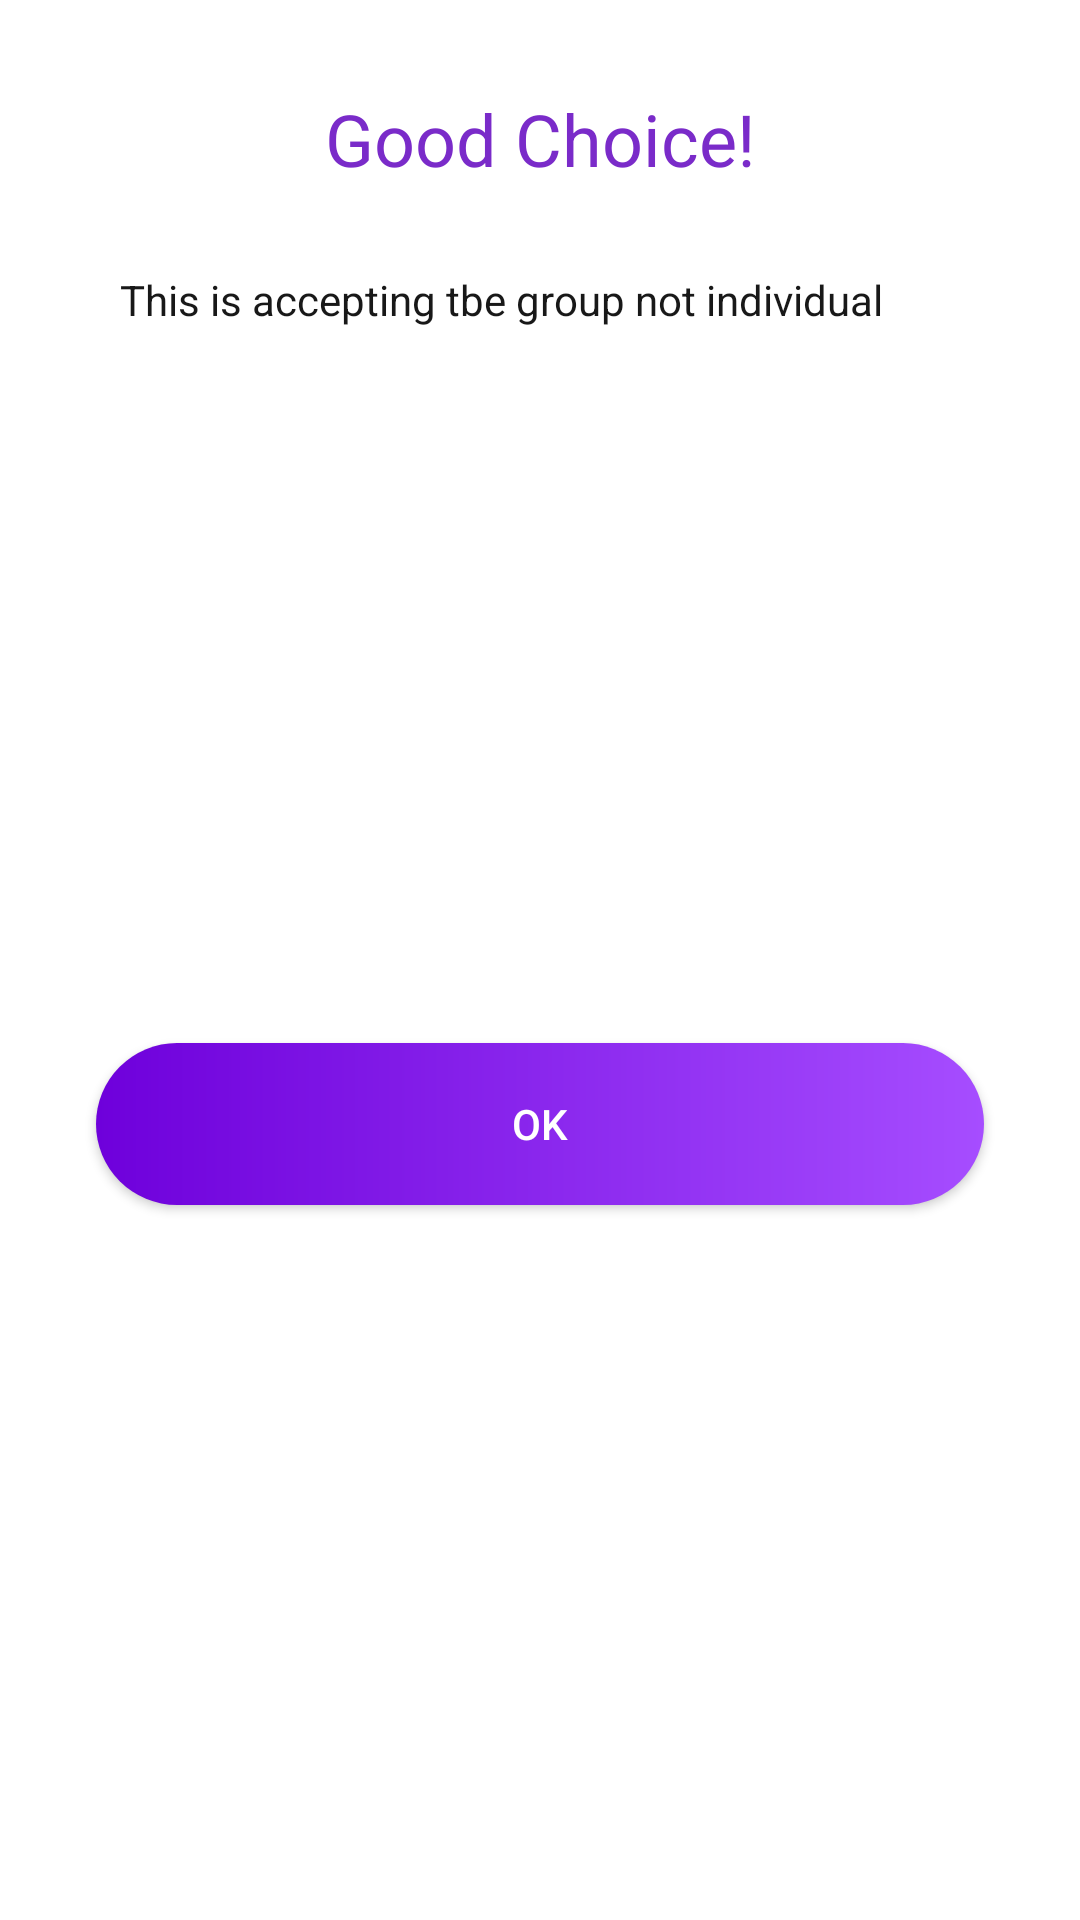

Here is an Android app screen rendered from its layout file. Give the layout XML and the strings, colors and styles it references.
<!-- AndroidManifest.xml: application theme Theme.Rudder -->
<!-- res/layout/fragment_accept_dialog.xml -->
<?xml version="1.0" encoding="utf-8"?>
<layout xmlns:android="http://schemas.android.com/apk/res/android"
    xmlns:app="http://schemas.android.com/apk/res-auto"
    xmlns:tools="http://schemas.android.com/tools">
    <data>

        <variable
            name="partyApplyDialogFragment"
            type="com.rudder.src.main.view.PartyApplyDialogFragment" />
        <variable
            name="viewModel"
            type="com.rudder.src.main.viewmodel.PartyApplyViewModel" />
    </data>

    <androidx.constraintlayout.widget.ConstraintLayout
        android:id="@+id/partyAcceptCL"
        android:background="@drawable/dialog_style"
        android:layout_width="wrap_content"
        android:layout_height="match_parent">

        <TextView
            android:id="@+id/partyAcceptTitleTV"
            android:layout_width="wrap_content"
            android:layout_height="wrap_content"
            android:text="Good Choice!"
            android:textColor="@color/rudder_purple"
            android:textSize="24sp"
            app:layout_constraintTop_toTopOf="parent"
            app:layout_constraintStart_toStartOf="parent"
            app:layout_constraintEnd_toEndOf="parent"
            android:layout_marginTop="30dp"/>
        <TextView
            android:id="@+id/partyAcceptDescriptionTV"
            android:layout_width="0dp"
            android:layout_height="wrap_content"
            app:layout_constraintTop_toBottomOf="@id/partyAcceptTitleTV"
            app:layout_constraintStart_toStartOf="parent"
            app:layout_constraintEnd_toEndOf="parent"
            android:textSize="14sp"
            android:textColor="@color/text_dark_gray"
            android:layout_marginTop="28dp"
            android:layout_marginLeft="40dp"
            android:layout_marginRight="40dp"
            android:text="This is accepting tbe group not individual"/>


        <androidx.appcompat.widget.AppCompatButton
            android:id="@+id/partyApplyB"
            android:layout_width="0dp"
            android:layout_height="54dp"
            android:layout_marginTop="18dp"
            android:layout_marginBottom="18dp"
            android:layout_marginLeft="32dp"
            android:layout_marginRight="32dp"
            app:layout_constraintBottom_toBottomOf="parent"
            app:layout_constraintTop_toBottomOf="@id/partyAcceptDescriptionTV"
            app:layout_constraintStart_toStartOf="parent"
            app:layout_constraintEnd_toEndOf="parent"
            android:background="@drawable/button_style"
            android:text="OK"
            android:onClick="@{()->viewModel.applyParty(partyApplyDialogFragment.onPartyApplyClick)}"
            android:textColor="@color/white"
            android:textAllCaps="false"/>





    </androidx.constraintlayout.widget.ConstraintLayout>





</layout>
<!-- resources referenced by this layout -->
<resources>
  <color name="rudder_purple">#7A2BC9</color>
  <color name="text_dark_gray">#181818</color>
  <color name="white">#FFFFFFFF</color>
  <!-- drawable button_style (drawable-v24) -->
  <?xml version="1.0" encoding="utf-8"?>
  <layer-list xmlns:android="http://schemas.android.com/apk/res/android">
      <item>
          <shape android:shape="rectangle">
              <solid android:color = "@color/rudder_purple"/>
              <corners android:radius="99dp"/>
              <gradient
                  android:endColor="#A64DFF"
                  android:startColor="#6E00DB"
                  android:angle="0"/>
          </shape>
  
      </item>
  </layer-list>
  <!-- drawable dialog_style (drawable) -->
  <?xml version="1.0" encoding="utf-8"?>
  <layer-list xmlns:android="http://schemas.android.com/apk/res/android">
      <item>
          <shape android:shape="rectangle">
              <solid android:color = "@color/white"/>
              <corners android:radius="26dp"/>
  
          </shape>
  
      </item>
  </layer-list>
  <style name="Theme.Rudder" parent="Theme.MaterialComponents.DayNight.DarkActionBar">
          
          <item name="colorPrimary">@color/purple_500</item>
          <item name="colorPrimaryVariant">@color/purple_700</item>
          <item name="colorOnPrimary">@color/white</item>
          
          <item name="colorSecondary">@color/teal_200</item>
          <item name="colorSecondaryVariant">@color/teal_700</item>
          <item name="colorOnSecondary">@color/black</item>
          
          <item name="android:statusBarColor" tools:targetApi="l">?attr/colorPrimaryVariant</item>
          
          <item name="windowActionBar">false</item>
          <item name="windowNoTitle">true</item>
      </style>
  <color name="purple_500">#FF6200EE</color>
  <color name="purple_700">#FF3700B3</color>
  <color name="teal_200">#FF03DAC5</color>
  <color name="teal_700">#FF018786</color>
  <color name="black">#FF000000</color>
</resources>
